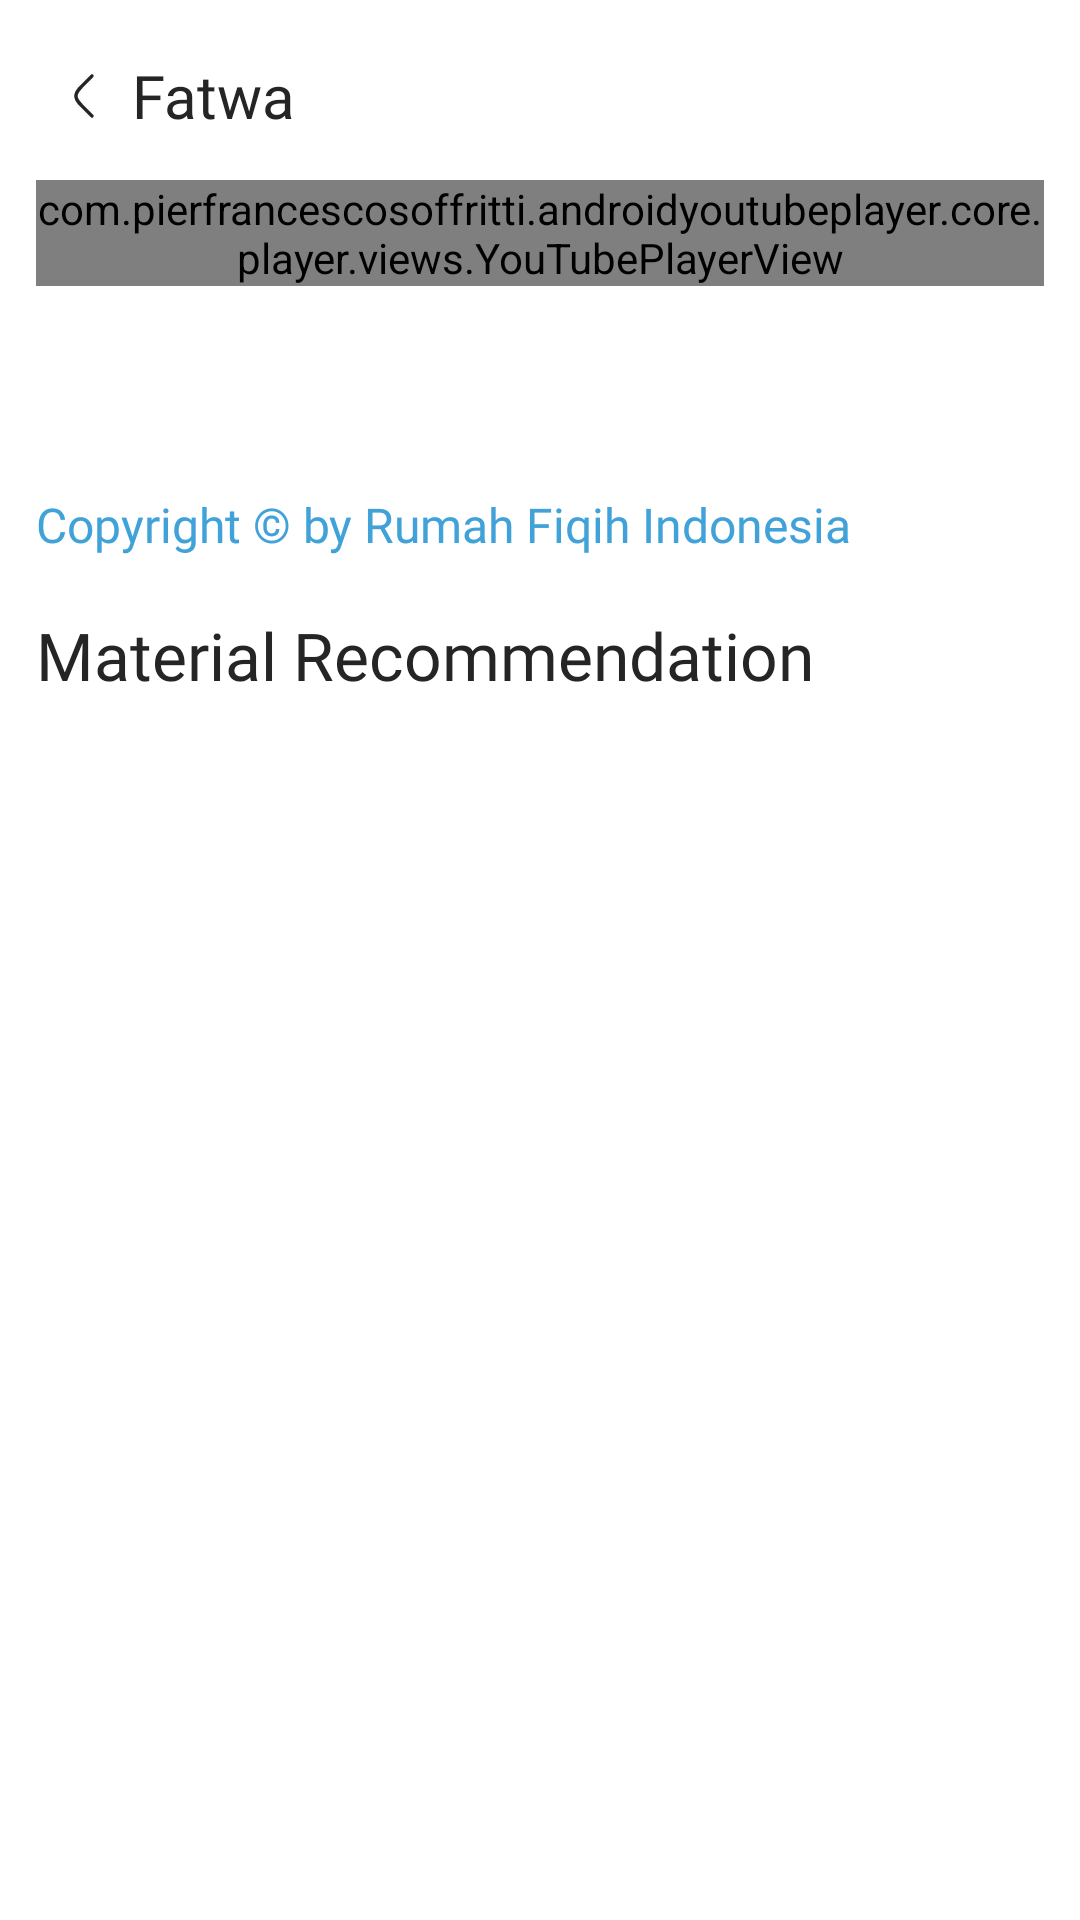

Android layout source for this screen:
<!-- AndroidManifest.xml: application theme Theme.AlMirats -->
<!-- res/layout/activity_fatwa.xml -->
<?xml version="1.0" encoding="utf-8"?>
<androidx.appcompat.widget.LinearLayoutCompat xmlns:android="http://schemas.android.com/apk/res/android"
    xmlns:app="http://schemas.android.com/apk/res-auto"
    xmlns:tools="http://schemas.android.com/tools"
    android:layout_width="match_parent"
    android:layout_height="match_parent"
    android:orientation="vertical"
    android:padding="12dp"
    tools:context=".presentation.fatwa.FatwaActivity">

    <androidx.appcompat.widget.LinearLayoutCompat
        android:id="@+id/ll_header"
        android:layout_width="match_parent"
        android:layout_height="wrap_content"
        android:orientation="horizontal"
        android:paddingVertical="4dp"
        app:layout_constraintStart_toStartOf="parent"
        app:layout_constraintTop_toTopOf="parent">

        <ImageView
            android:id="@+id/iv_back"
            android:layout_width="32dp"
            android:layout_height="32dp"
            android:layout_gravity="center"
            android:src="@drawable/ic_left"
            app:layout_constraintStart_toStartOf="parent"
            app:layout_constraintTop_toTopOf="parent" />

        <TextView
            android:id="@+id/tv_materi"
            android:layout_width="match_parent"
            android:layout_height="wrap_content"
            android:layout_gravity="center"
            android:fontFamily="@font/poppins_semibold"
            android:text="@string/txt_fatwa"
            android:textColor="?android:textColorPrimary"
            android:textSize="20sp"
            app:layout_constraintStart_toEndOf="@id/iv_back"
            app:layout_constraintTop_toTopOf="parent" />
    </androidx.appcompat.widget.LinearLayoutCompat>

    <ScrollView
        android:layout_width="match_parent"
        android:layout_height="wrap_content"
        android:scrollbars="none">

        <androidx.appcompat.widget.LinearLayoutCompat
            android:layout_width="match_parent"
            android:layout_height="wrap_content"
            android:layout_marginVertical="8dp"
            android:orientation="vertical">

            
            
            
            

            
            
            
            
            
            
            

            <com.pierfrancescosoffritti.androidyoutubeplayer.core.player.views.YouTubePlayerView
                android:id="@+id/youtube_player_view"
                android:layout_width="match_parent"
                android:layout_height="wrap_content"
                app:autoPlay="false" />

            <androidx.appcompat.widget.LinearLayoutCompat
                android:layout_width="match_parent"
                android:layout_height="wrap_content"
                android:layout_marginVertical="8dp"
                android:orientation="vertical">

                <TextView
                    android:id="@+id/tv_title"
                    android:layout_width="match_parent"
                    android:layout_height="wrap_content"
                    android:layout_gravity="center"
                    android:layout_marginVertical="4dp"
                    android:fontFamily="@font/poppins_semibold"
                    android:textColor="?android:textColorPrimary"
                    android:textSize="20sp"
                    app:layout_constraintStart_toEndOf="@id/iv_back"
                    app:layout_constraintTop_toTopOf="parent"
                    tools:text="Title" />

                <TextView
                    android:id="@+id/tv_desc"
                    android:layout_width="match_parent"
                    android:layout_height="wrap_content"
                    android:fontFamily="@font/poppins"
                    android:justificationMode="inter_word"
                    android:textSize="16sp"
                    tools:text="Description Material" />

                <TextView
                    android:id="@+id/tv_copyright"
                    android:layout_width="match_parent"
                    android:layout_height="wrap_content"
                    android:layout_gravity="center"
                    android:layout_marginVertical="4dp"
                    android:fontFamily="@font/poppins"
                    android:text="@string/txt_copyright"
                    android:textColor="?android:textColorSecondary"
                    android:textSize="16sp"
                    app:layout_constraintStart_toEndOf="@id/iv_back"
                    app:layout_constraintTop_toTopOf="parent" />
            </androidx.appcompat.widget.LinearLayoutCompat>

            <TextView
                android:id="@+id/tv_recommend"
                android:layout_width="match_parent"
                android:layout_height="wrap_content"
                android:layout_marginVertical="6dp"
                android:fontFamily="@font/poppins_semibold"
                android:text="@string/txt_materi_disarankan"
                android:textColor="?android:textColorPrimary"
                android:textSize="22sp" />

            <androidx.recyclerview.widget.RecyclerView
                android:id="@+id/rv_fatwa"
                android:layout_width="match_parent"
                android:layout_height="wrap_content"
                android:orientation="horizontal"
                android:visibility="visible"
                app:layoutManager="androidx.recyclerview.widget.LinearLayoutManager"
                tools:listitem="@layout/item_card_recommend" />

        </androidx.appcompat.widget.LinearLayoutCompat>
    </ScrollView>

</androidx.appcompat.widget.LinearLayoutCompat>
<!-- res/layout/item_card_recommend.xml (included above) -->
<?xml version="1.0" encoding="utf-8"?>
<androidx.cardview.widget.CardView xmlns:android="http://schemas.android.com/apk/res/android"
    xmlns:app="http://schemas.android.com/apk/res-auto"
    xmlns:tools="http://schemas.android.com/tools"
    android:layout_width="288dp"
    android:layout_height="188dp"
    android:layout_marginEnd="8dp"
    android:layout_marginBottom="12dp"
    app:cardCornerRadius="10dp">

    <androidx.appcompat.widget.LinearLayoutCompat
        android:layout_width="match_parent"
        android:layout_height="match_parent"
        android:orientation="vertical">

        <ImageView
            android:id="@+id/iv_img"
            android:layout_width="match_parent"
            android:layout_height="98dp"
            android:scaleType="centerCrop"
            tools:src="@tools:sample/avatars" />

        <androidx.appcompat.widget.LinearLayoutCompat
            android:id="@+id/ll_text"
            android:layout_width="match_parent"
            android:layout_height="wrap_content"
            android:orientation="vertical"
            android:padding="12dp">

            <TextView
                android:id="@+id/tv_title"
                android:layout_width="match_parent"
                android:layout_height="wrap_content"
                android:fontFamily="@font/poppins_medium"
                android:maxLines="1"
                android:textColor="?android:textColorPrimary"
                android:textSize="18sp"
                tools:text="Title" />

            <TextView
                android:id="@+id/tv_desc"
                android:layout_width="match_parent"
                android:layout_height="wrap_content"
                android:fontFamily="@font/poppins"
                android:maxLines="1"
                android:textSize="14sp"
                tools:text="Desc" />

        </androidx.appcompat.widget.LinearLayoutCompat>


    </androidx.appcompat.widget.LinearLayoutCompat>
</androidx.cardview.widget.CardView>
<!-- resources referenced by this layout -->
<resources>
  <!-- drawable ic_left (drawable) -->
  <vector xmlns:android="http://schemas.android.com/apk/res/android"
      android:width="42dp"
      android:height="42dp"
      android:viewportWidth="42"
      android:viewportHeight="42">
    <path
        android:pathData="M24.5,29.75L21.415,26.692C18.954,24.254 17.724,23.034 17.535,21.548C17.488,21.184 17.488,20.816 17.535,20.452C17.724,18.966 18.954,17.746 21.415,15.308L24.5,12.25"
        android:strokeWidth="1.5"
        android:fillColor="#00000000"
        android:strokeColor="?android:textColorPrimary"
        android:strokeLineCap="round"/>
  </vector>
  <string name="txt_copyright">Copyright © by Rumah Fiqih Indonesia</string>
  <string name="txt_fatwa">Fatwa</string>
  <string name="txt_materi_disarankan">Material Recommendation</string>
  <style name="Theme.AlMirats" parent="Theme.MaterialComponents.DayNight.NoActionBar">
          
          <item name="colorPrimary">@color/primary_light_blue</item>
          <item name="colorPrimaryVariant">@color/primary_lighten_blue</item>
          <item name="colorOnPrimary">@color/primary_light_blue</item>
  
          
          <item name="android:windowBackground">@color/background_light</item>
          <item name="android:textColorPrimary">@color/black</item>
          <item name="android:textColorSecondary">@color/primary_light_blue</item>
  
          <item name="android:statusBarColor">@color/primary_light_blue</item>
      </style>
  <color name="primary_light_blue">#40A2D8</color>
  <color name="primary_lighten_blue">#68D2E8</color>
  <color name="background_light">#FFFFFF</color>
  <color name="black">#252525</color>
</resources>
